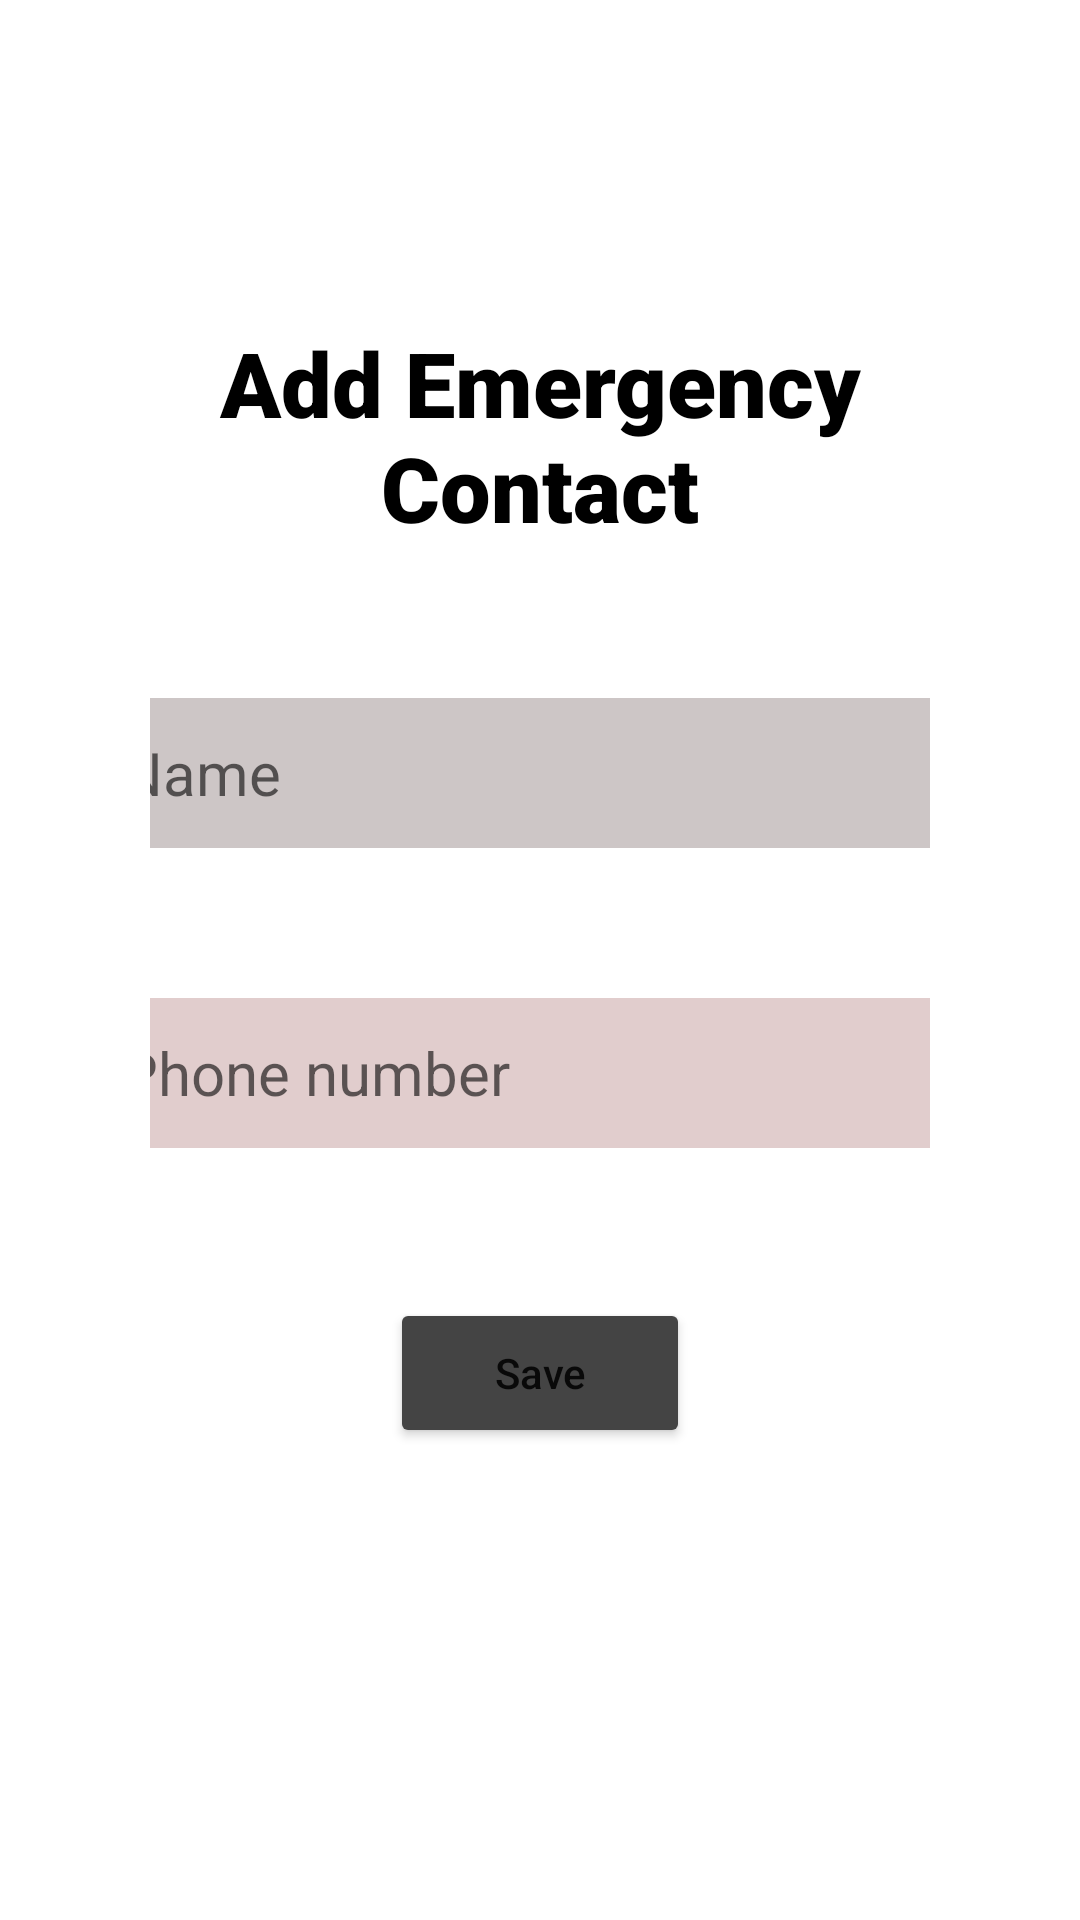

Here is an Android app screen rendered from its layout file. Give the layout XML and the strings, colors and styles it references.
<!-- AndroidManifest.xml: application theme Theme.SosApp -->
<!-- res/layout/activity_add_no2.xml -->
<?xml version="1.0" encoding="utf-8"?>
<LinearLayout xmlns:android="http://schemas.android.com/apk/res/android"
    xmlns:app="http://schemas.android.com/apk/res-auto"
    xmlns:tools="http://schemas.android.com/tools"
    android:layout_width="match_parent"
    android:layout_height="match_parent"
    android:background="#FFFFFF"
    android:padding="50dp"
    tools:context=".AddNoActivity2"
    android:orientation="vertical"
    android:gravity="center">

    <TextView
        android:layout_width="wrap_content"
        android:layout_height="wrap_content"
        android:text="Add Emergency Contact"
        android:textColor="@color/black"
        android:layout_gravity="center"
        android:gravity="center"
        android:textSize="30dp"
        android:textStyle="bold"
        android:fontFamily="sans-serif-black"/>

    <EditText
        android:id="@+id/nameT"
        android:layout_width="300dp"
        android:layout_height="50dp"
        android:inputType="textPersonName"
        android:layout_margin="50dp"
        android:padding="10dp"
        android:background="#CDC6C6"
        android:hint="Name"
        android:textColor="@color/black"
        android:textSize="20dp"
        />

    <EditText
        android:id="@+id/phoneT"
        android:layout_width="300dp"
        android:layout_height="50dp"
        android:background="#E1CDCD"
        android:hint="Phone number"
        android:padding="10dp"
        android:inputType="phone"
        android:textColor="@color/black"
        android:textSize="20dp"/>

    <Button
        android:id="@+id/saveB"
        android:layout_width="100dp"
        android:layout_height="50dp"
        android:layout_margin="50dp"
        android:text="Save"
        android:backgroundTint="#444444"
        android:textAllCaps="false" />

</LinearLayout>
<!-- resources referenced by this layout -->
<resources>
  <style name="Theme.SosApp" parent="Theme.MaterialComponents.DayNight.NoActionBar">
          
          <item name="colorPrimary">@color/purple_500</item>
          <item name="colorPrimaryVariant">@color/purple_700</item>
          <item name="colorOnPrimary">@color/white</item>
          
          <item name="colorSecondary">@color/teal_200</item>
          <item name="colorSecondaryVariant">@color/teal_700</item>
          <item name="colorOnSecondary">@color/black</item>
          
          <item name="android:statusBarColor" tools:targetApi="l">?attr/colorPrimaryVariant</item>
          
      </style>
  <!-- not gathered from this repository: default colours our renderer supplied (Android Studio template values) -->
  <color name="purple_500">#FF6200EE</color>
  <color name="purple_700">#FF3700B3</color>
  <color name="teal_200">#FF03DAC5</color>
  <color name="teal_700">#FF018786</color>
  <color name="black">#FF000000</color>
  <color name="white">#FFFFFFFF</color>
</resources>
